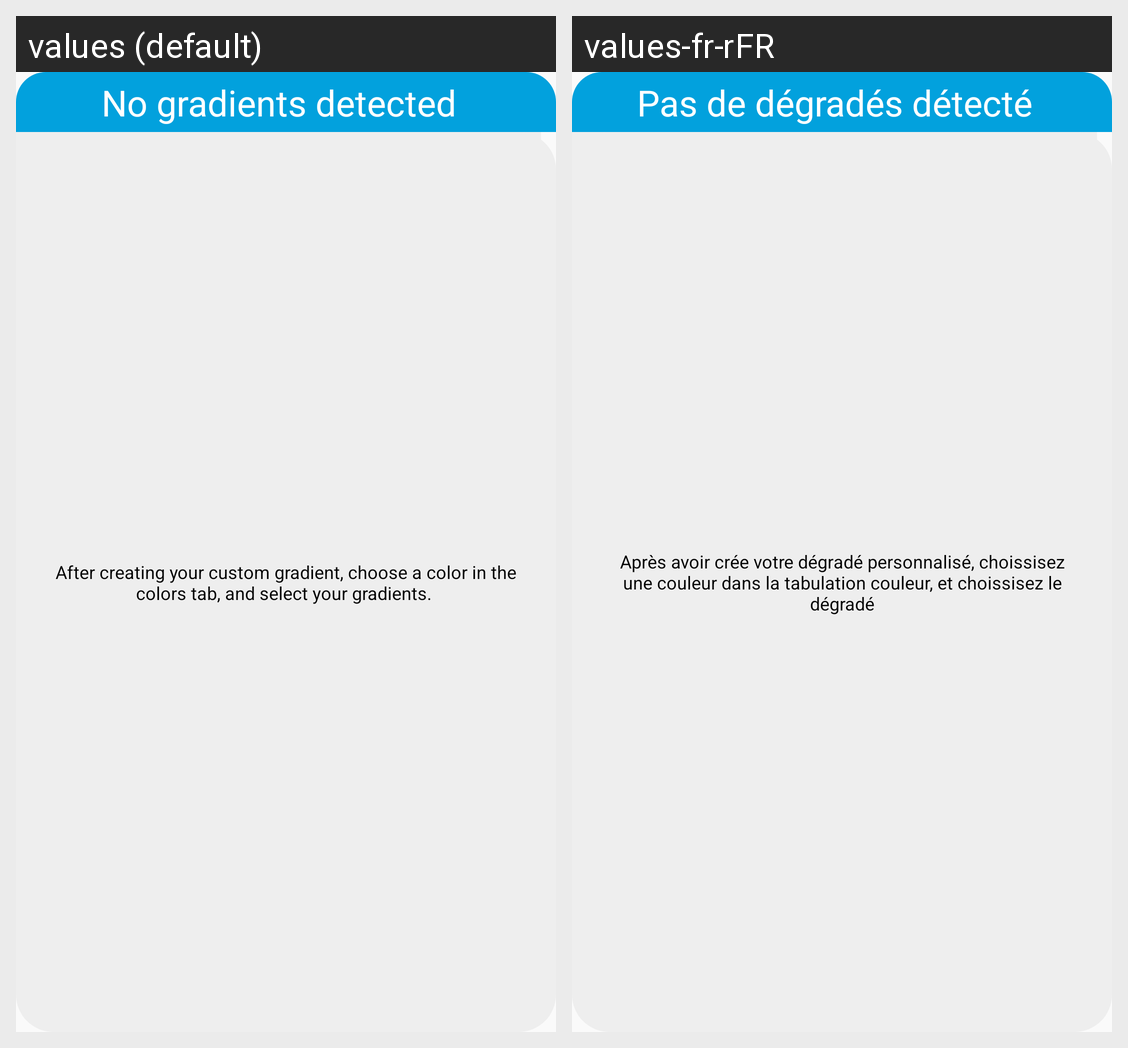

Locale-by-locale string values for the Android screen shown in this grid:
Android screen res/layout/fragment_gradients_tuto.xml rendered under 2 locales, left to right: values (default), values-fr-rFR. Device: Nexus 5 (rendered at 1080×1920; each locale shown at half size, 540×960, under a caption strip naming it); theme AppTheme.
Strings drawn on this screen, with the default value and each locale's value (text and hints the layout hard-codes, and strings that could not be matched under every locale, appear in the picture but are not listed):

gradients_tuto_nograd
  values: No gradients detected
  values-fr-rFR: Pas de dégradés détecté

gradients_tuto1
  values: After creating your custom gradient, choose a color in the colors tab, and select your gradients. 
  values-fr-rFR: Après avoir crée votre dégradé personnalisé, choissisez une couleur dans la tabulation couleur, et choissisez le dégradé
